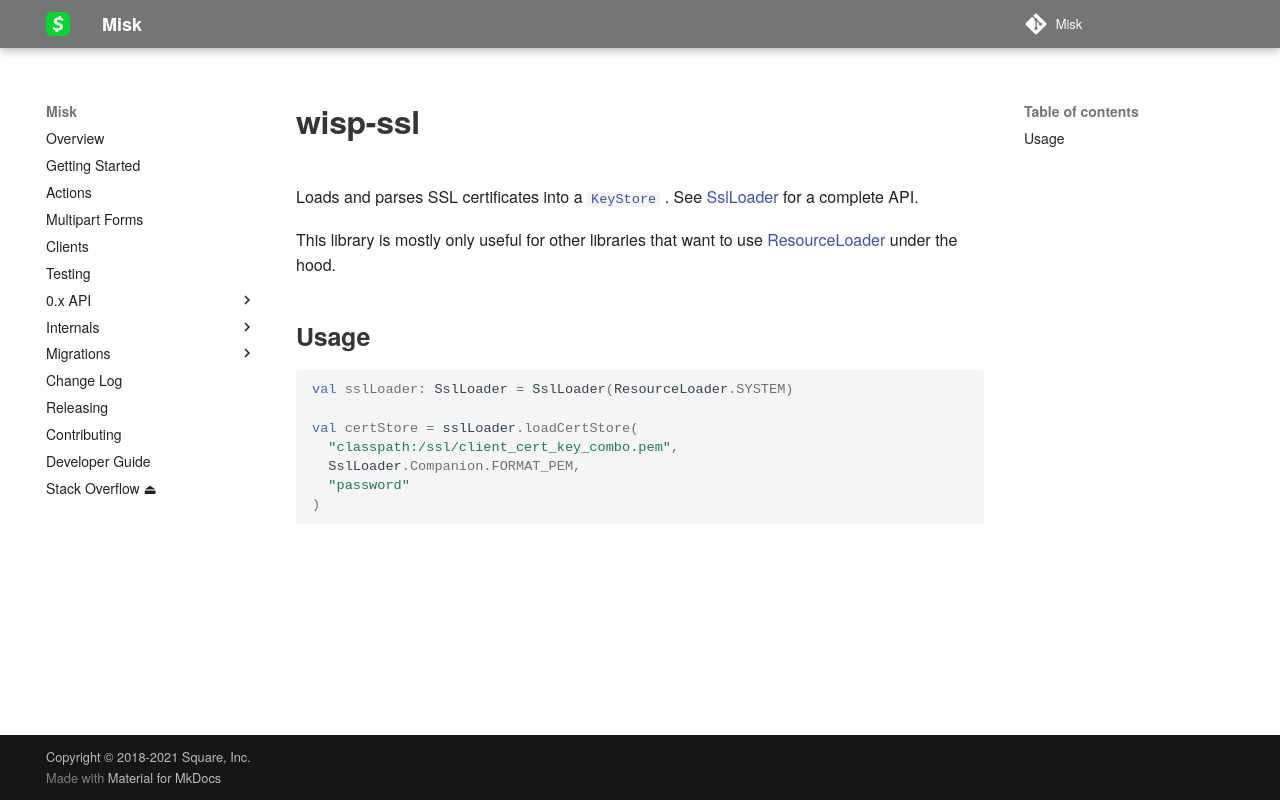

repository: cashapp/misk · page: wisp/wisp-ssl/index.html · generator: mkdocs

# wisp-ssl

Loads and parses SSL certificates into
a [`KeyStore`](https://docs.oracle.com/en/java/javase/15/docs/api/java.base/java/security/KeyStore.html)
. See [SslLoader](https://github.com/cashapp/wisp/blob/main/wisp-ssl/src/main/kotlin/wisp/security/ssl/SslLoader.kt)
for a complete API.

This library is mostly only useful for other libraries that want to
use [ResourceLoader](https://github.com/cashapp/wisp/tree/main/wisp-resource-loader) under the hood.

## Usage

```kotlin
val sslLoader: SslLoader = SslLoader(ResourceLoader.SYSTEM)

val certStore = sslLoader.loadCertStore(
  "classpath:/ssl/client_cert_key_combo.pem",
  SslLoader.Companion.FORMAT_PEM,
  "password"
)
```
